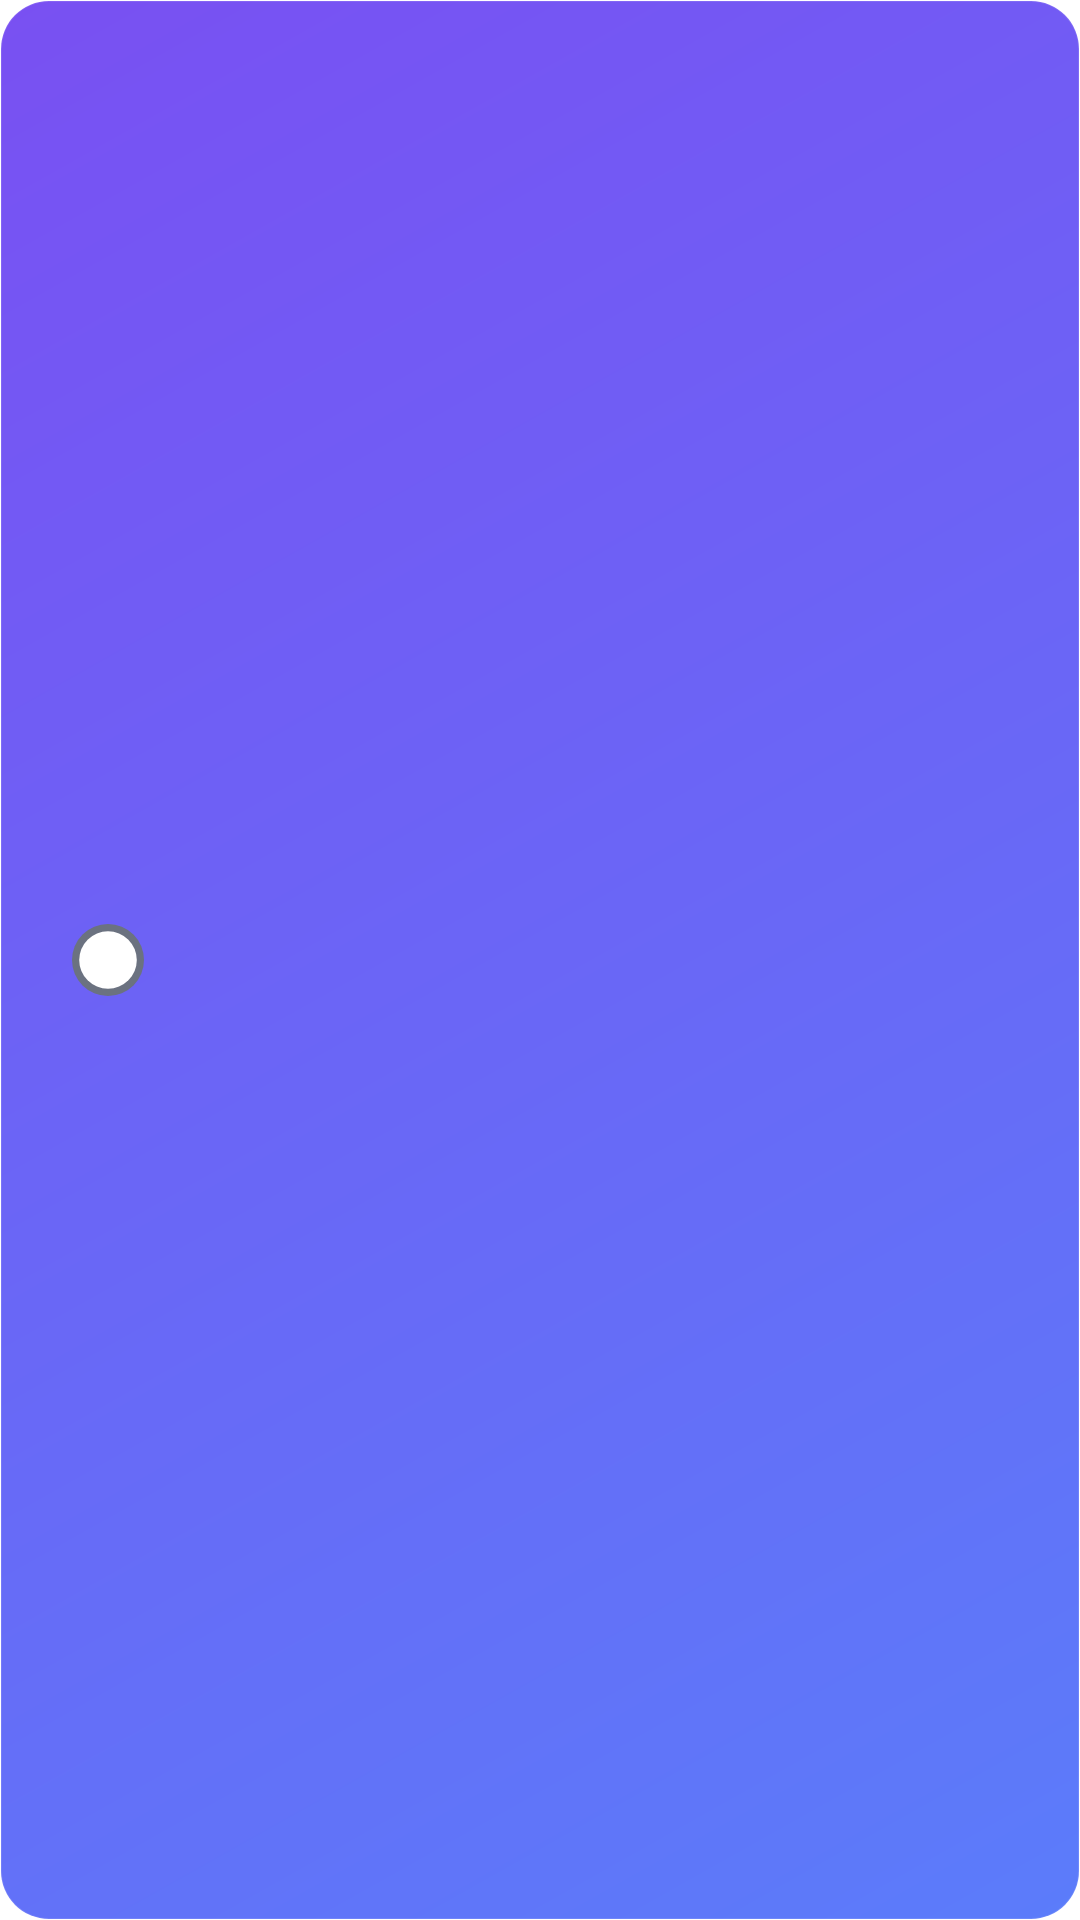

Layout XML and referenced resources for this Android screen:
<!-- AndroidManifest.xml: application theme Theme.TaskFlow.Splash -->
<!-- res/layout/widget_task_item.xml -->
<?xml version="1.0" encoding="utf-8"?>
<LinearLayout xmlns:android="http://schemas.android.com/apk/res/android"
    android:id="@+id/widget_item_root"
    android:layout_width="match_parent"
    android:layout_height="wrap_content"
    android:layout_marginVertical="4dp"
    android:background="@drawable/widget_item_card_bg"
    android:gravity="center_vertical"
    android:minHeight="56dp"
    android:orientation="horizontal"
    android:paddingHorizontal="12dp"
    android:paddingVertical="10dp">

    
    <FrameLayout
        android:id="@+id/widget_checkbox"
        android:layout_width="48dp"
        android:layout_height="48dp"
        android:padding="12dp"
        android:clickable="true"
        android:focusable="true"
        android:clipToPadding="false">
        <ImageView
            android:id="@+id/item_check"
            android:layout_width="24dp"
            android:layout_height="24dp"
            android:layout_gravity="center"
            android:contentDescription="@null"
            android:src="@drawable/widget_checkbox_circle"
            android:scaleType="fitCenter" />
    </FrameLayout>

    
    <LinearLayout
        android:id="@+id/widget_card_body"
        android:layout_width="0dp"
        android:layout_height="wrap_content"
        android:layout_marginStart="10dp"
        android:layout_weight="1"
        android:orientation="vertical">

        
        <TextView
            android:id="@+id/item_title"
            android:layout_width="match_parent"
            android:layout_height="wrap_content"
            android:ellipsize="end"
            android:maxLines="1"
            android:textColor="@color/widget_item_text_primary"
            android:textSize="14sp"
            android:textStyle="bold"
            android:includeFontPadding="false" />

        
        <LinearLayout
            android:id="@+id/item_meta_row"
            android:layout_width="wrap_content"
            android:layout_height="wrap_content"
            android:layout_marginTop="4dp"
            android:gravity="center_vertical"
            android:orientation="horizontal">

            
            <TextView
                android:id="@+id/item_category_tag"
                android:layout_width="wrap_content"
                android:layout_height="wrap_content"
                android:background="@drawable/widget_category_tag_bg"
                android:textColor="@color/widget_tag_default_text"
                android:textSize="10sp"
                android:includeFontPadding="false"
                android:visibility="gone" />

            
            <TextView
                android:id="@+id/item_meta"
                android:layout_width="wrap_content"
                android:layout_height="wrap_content"
                android:layout_marginStart="6dp"
                android:textColor="@color/widget_item_text_secondary"
                android:textSize="11sp"
                android:includeFontPadding="false"
                android:visibility="gone" />
        </LinearLayout>
    </LinearLayout>
</LinearLayout>
<!-- resources referenced by this layout -->
<resources>
  <color name="widget_item_text_primary">#FFFFFF</color>
  <color name="widget_item_text_secondary">#CCFFFFFF</color>
  <color name="widget_tag_default_text">#546E7A</color>
  <!-- drawable widget_category_tag_bg (drawable) -->
  <?xml version="1.0" encoding="utf-8"?>
  <shape xmlns:android="http://schemas.android.com/apk/res/android"
      android:shape="rectangle">
      <solid android:color="@color/widget_tag_default_bg" />
      <corners android:radius="8dp" />
      <padding
          android:left="8dp"
          android:top="2dp"
          android:right="8dp"
          android:bottom="2dp" />
  </shape>
  <!-- drawable widget_checkbox_circle (drawable) -->
  <?xml version="1.0" encoding="utf-8"?>
  <layer-list xmlns:android="http://schemas.android.com/apk/res/android">
      
      <item>
          <shape android:shape="oval">
              <solid android:color="@color/widget_check_ring" />
              <size
                  android:width="20dp"
                  android:height="20dp" />
          </shape>
      </item>
      
      <item
          android:left="2dp"
          android:top="2dp"
          android:right="2dp"
          android:bottom="2dp">
          <shape android:shape="oval">
              <solid android:color="@color/widget_check_bg" />
          </shape>
      </item>
  </layer-list>
  <!-- drawable widget_item_card_bg (drawable) -->
  <?xml version="1.0" encoding="utf-8"?>
  <shape xmlns:android="http://schemas.android.com/apk/res/android"
      android:shape="rectangle">
      <gradient
          android:angle="135"
          android:startColor="@color/widget_card_gradient_start"
          android:endColor="@color/widget_card_gradient_end"
          android:type="linear" />
      <corners android:radius="16dp" />
      <stroke android:width="0.5dp" android:color="@color/widget_card_stroke" />
  </shape>
  <style name="Theme.TaskFlow.Splash" parent="Theme.SplashScreen">
          <item name="windowSplashScreenBackground">@color/brand_seed</item>
          <item name="windowSplashScreenAnimatedIcon">@drawable/ic_splash_logo</item>
          <item name="postSplashScreenTheme">@style/Theme.TaskFlow</item>
      </style>
  <color name="widget_tag_default_bg">#F3F4FB</color>
  <color name="widget_check_ring">@color/widget_text_secondary_light</color>
  <color name="widget_check_bg">@color/widget_card_light</color>
  <color name="widget_card_gradient_start">#5B7CFA</color>
  <color name="widget_card_gradient_end">#7950F2</color>
  <color name="widget_card_stroke">#1AFFFFFF</color>
  <color name="brand_seed">#4C6EF5</color>
  <!-- drawable ic_splash_logo (drawable) -->
  <vector xmlns:android="http://schemas.android.com/apk/res/android"
      android:width="120dp"
      android:height="120dp"
      android:viewportWidth="120"
      android:viewportHeight="120">
      <path
          android:pathData="M60,60 m-44,0 a44,44 0 1,0 88,0 a44,44 0 1,0 -88,0"
          android:fillColor="#FFFFFF"
          android:fillAlpha="0.16" />
      <path
          android:pathData="M60,28 C42.327,28 28,42.327 28,60 C28,77.673 42.327,92 60,92 C77.673,92 92,77.673 92,60 C92,42.327 77.673,28 60,28 Z M76.8,39.2 L48.8,76.8 L34,62"
          android:strokeColor="#FFFFFF"
          android:strokeWidth="5.4"
          android:strokeLineCap="round"
          android:strokeLineJoin="round"
          android:fillColor="#00000000" />
  </vector>
  <style name="Theme.TaskFlow" parent="android:Theme.Material.Light.NoActionBar">
          <item name="android:statusBarColor">@android:color/transparent</item>
          <item name="android:navigationBarColor">@android:color/transparent</item>
          <item name="android:windowLightStatusBar">true</item>
          <item name="android:windowBackground">@color/widget_bg_light</item>
      </style>
  <color name="widget_text_secondary_light">#6B7280</color>
  <color name="widget_card_light">#FFFFFF</color>
  <color name="widget_bg_light">#F3F4FB</color>
</resources>
